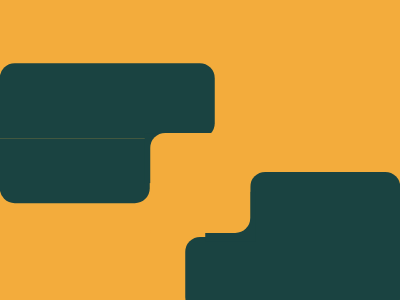

Write the HTML and CSS that draws this image.

<!DOCTYPE html>
<html>
<head>
	<meta charset="utf-8">
	<title>Building Blocks</title>

<style type="text/css">
	

body { background:#f3ac3c;
       margin:0;
       height:100vh;
       display:flex;
       justify-content:center;
       align-items:center; }

div { position:absolute;
      width:600px;
      height:400px; }


span:nth-child(1) { position:absolute;
	                width: 215px;
	                height: 75px;
	                background: #1a4341;
	                transform: translate(calc(-85% - 17.5px),calc(-92.5% - 17.5px));
	                border-radius: 15px 15px 15px 0;
	                top: 50%;
	                left: 50%;
 }

span:nth-child(1):before { content:'';
                           position:absolute;
                           width:150px;
                           height:65px;
                           background:#1a4341;
                           bottom:-65px;
                           border-radius:0 0 15px 15px; }


span:nth-child(2) { position:absolute;
	                width: 215px;
	                height: 75px;
	                background: #1a4341;
	                transform: translate(calc(85% + 17.5px),calc(92.5% + 17.5px));
	                border-radius: 15px 0 15px 15px;
	                top: 50%;
	                right: 50%;
 }

span:nth-child(2):before { content:'';
                           position:absolute;
                           width:150px;
                           height:65px;
                           background:#1a4341;
                           top:-65px;
                           right: 0;
                           border-radius:15px 15px 0 0; }

span:nth-child(1):after { content:'';
                          width:50px;
                          height:50px;
                          position:absolute;
                          background:#1a4341;
                          bottom:-45px;
                          left:145px; }

span:nth-child(2):after { content:'';
                          width:50px;
                          height:50px;
                          position:absolute;
                          background:#1a4341;
                          top:-45px;
                          right:145px; }


p { position:absolute;
    background:#f3ac3c;
    width:100px;
    height:100px;
    right:150px;
    top:-120px;
    z-index: 333;
    border-radius: 15px 0 15px 0;
     }


</style>

</head>
<body>

<div>
	
<span></span>
<span>
	
<p></p>

</span>


</div>


</body>
</html>